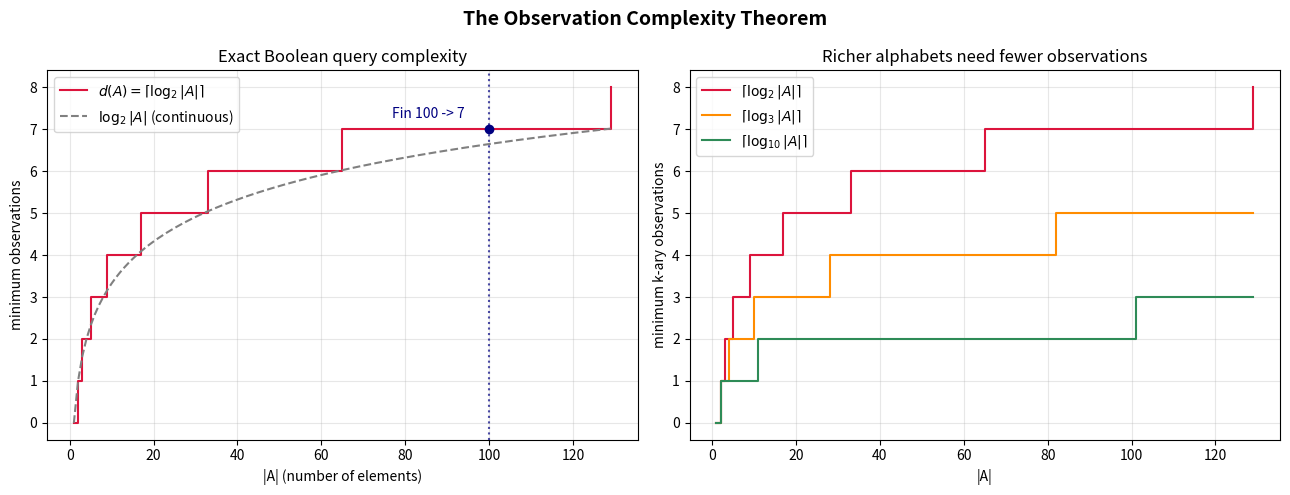

The matplotlib source for this figure:
"""Visualization: the staircase of d(A)=ceil(log2 |A|) vs the continuous log2,
plus the k-ary cost curves. Saves observation_complexity.png."""
from __future__ import annotations
import math
from typing import List
import matplotlib.pyplot as plt


def clog(base: int, n: int) -> int:
    if base <= 1 or n <= 1:
        return 0
    k, power = 0, 1
    while power < n:
        power *= base
        k += 1
    return k


def main() -> None:
    cards: List[int] = list(range(1, 130))
    binary: List[int] = [clog(2, c) for c in cards]
    cont: List[float] = [math.log2(c) if c >= 1 else 0.0 for c in cards]

    fig, (ax1, ax2) = plt.subplots(1, 2, figsize=(13, 5))

    ax1.step(cards, binary, where="post", label=r"$d(A)=\lceil\log_2|A|\rceil$", color="crimson")
    ax1.plot(cards, cont, "--", color="gray", label=r"$\log_2|A|$ (continuous)")
    ax1.axvline(100, color="navy", ls=":", alpha=0.7)
    ax1.scatter([100], [clog(2, 100)], color="navy", zorder=5)
    ax1.annotate("Fin 100 -> 7", (100, 7), textcoords="offset points", xytext=(-70, 8), color="navy")
    ax1.set_xlabel("|A| (number of elements)")
    ax1.set_ylabel("minimum observations")
    ax1.set_title("Exact Boolean query complexity")
    ax1.legend()
    ax1.grid(alpha=0.3)

    for k, color in [(2, "crimson"), (3, "darkorange"), (10, "seagreen")]:
        ax2.step(cards, [clog(k, c) for c in cards], where="post",
                 label=fr"$\lceil\log_{{{k}}}|A|\rceil$", color=color)
    ax2.set_xlabel("|A|")
    ax2.set_ylabel("minimum k-ary observations")
    ax2.set_title("Richer alphabets need fewer observations")
    ax2.legend()
    ax2.grid(alpha=0.3)

    fig.suptitle("The Observation Complexity Theorem", fontsize=14, fontweight="bold")
    fig.tight_layout()
    fig.savefig("observation_complexity.png", dpi=150)
    print("saved observation_complexity.png")


if __name__ == "__main__":
    main()
